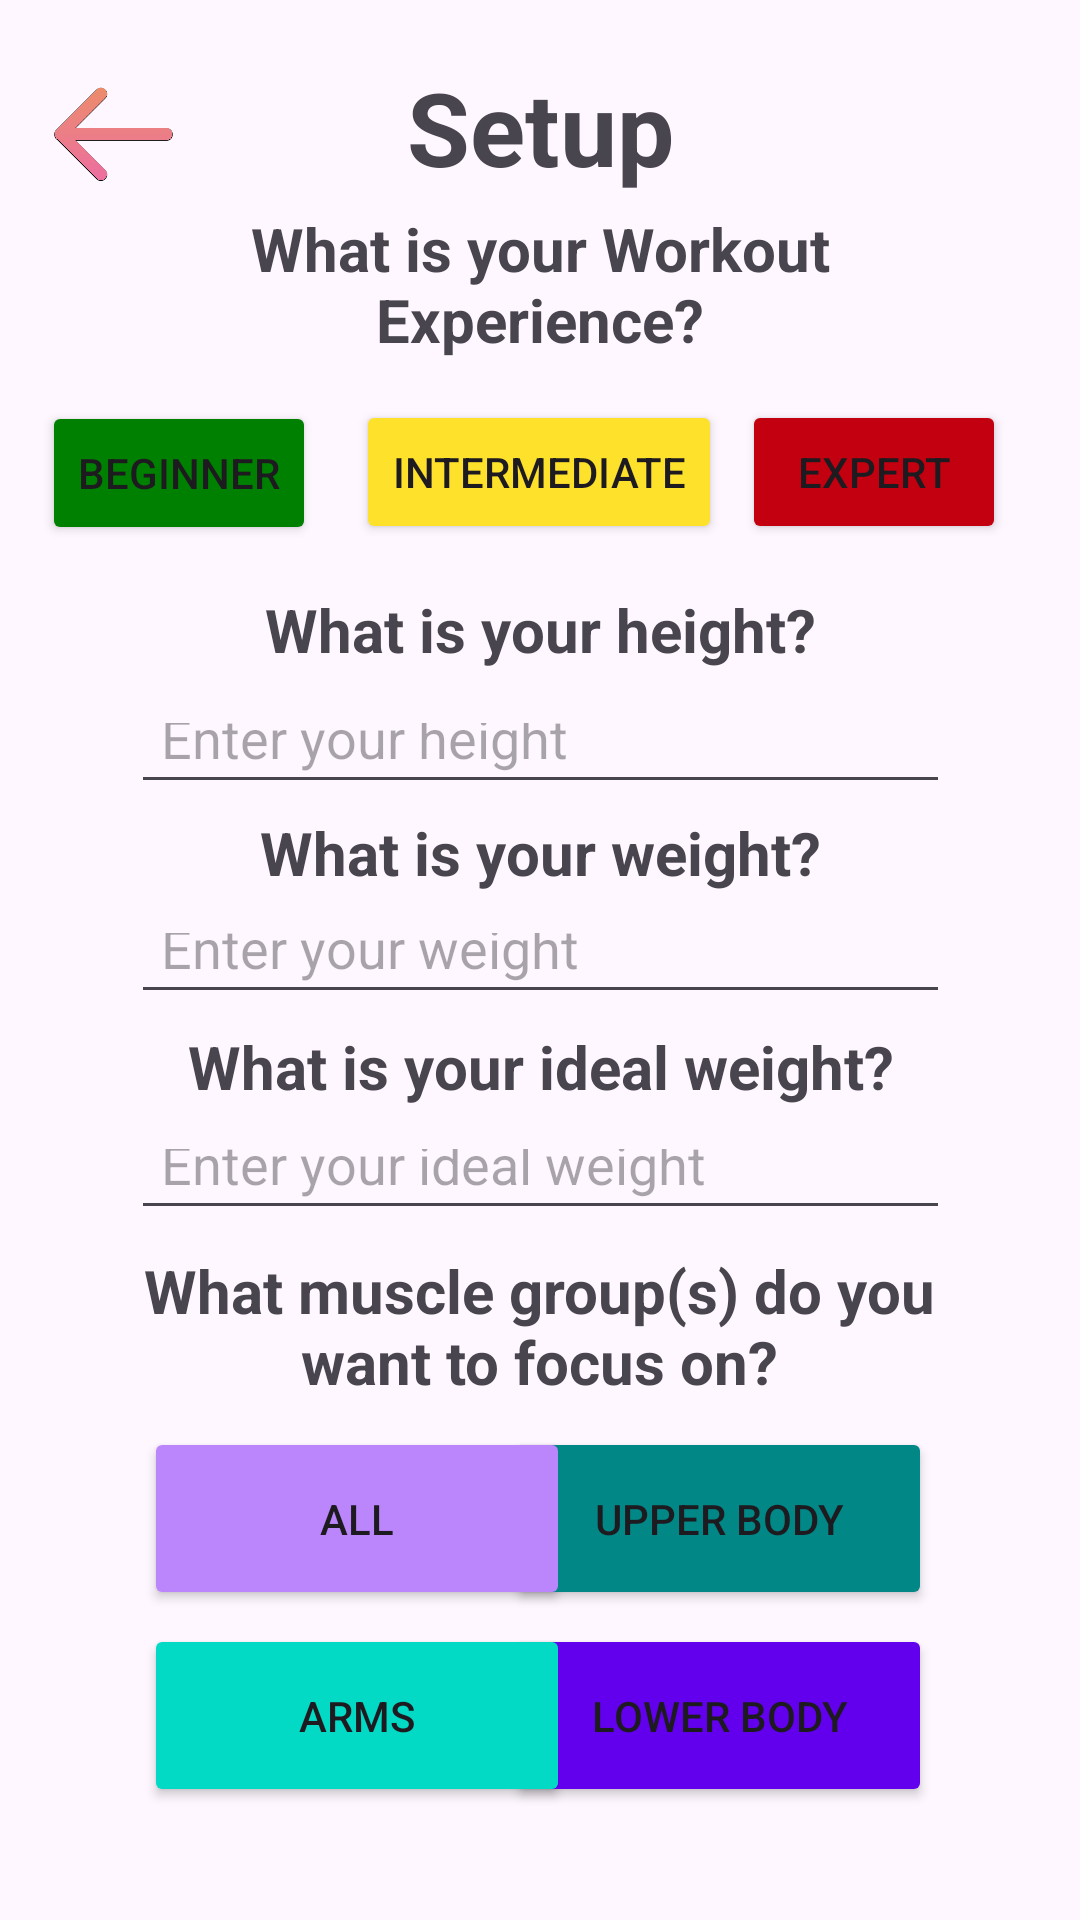

Write the Android layout XML for this screen, with the resource values it uses.
<!-- AndroidManifest.xml: application theme Theme.FITData -->
<!-- res/layout/setup_activity.xml -->
<?xml version="1.0" encoding="utf-8"?>
<androidx.constraintlayout.widget.ConstraintLayout xmlns:android="http://schemas.android.com/apk/res/android"
    xmlns:app="http://schemas.android.com/apk/res-auto"
    xmlns:tools="http://schemas.android.com/tools"
    android:layout_width="match_parent"
    android:layout_height="match_parent">

    <Button
        android:id="@+id/button17"
        android:layout_width="142dp"
        android:layout_height="61dp"
        android:layout_marginBottom="8dp"
        android:backgroundTint="@color/teal_700"
        android:text="Upper Body"
        app:layout_constraintBottom_toBottomOf="parent"
        app:layout_constraintEnd_toEndOf="parent"
        app:layout_constraintHorizontal_bias="0.773"
        app:layout_constraintStart_toStartOf="parent"
        app:layout_constraintTop_toTopOf="parent"
        app:layout_constraintVertical_bias="0.833" />

    <Button
        android:id="@+id/button16"
        android:layout_width="142dp"
        android:layout_height="61dp"
        android:layout_marginBottom="8dp"
        android:backgroundTint="@color/purple_500"
        android:text="Lower Body"
        app:layout_constraintBottom_toBottomOf="parent"
        app:layout_constraintEnd_toEndOf="parent"
        app:layout_constraintHorizontal_bias="0.773"
        app:layout_constraintStart_toStartOf="parent"
        app:layout_constraintTop_toTopOf="parent"
        app:layout_constraintVertical_bias="0.948" />

    <Button
        android:id="@+id/button15"
        android:layout_width="142dp"
        android:layout_height="61dp"
        android:layout_marginStart="48dp"
        android:layout_marginBottom="8dp"
        android:backgroundTint="@color/teal_200"
        android:text="Arms"
        app:layout_constraintBottom_toBottomOf="parent"
        app:layout_constraintEnd_toStartOf="@+id/button16"
        app:layout_constraintHorizontal_bias="0.0"
        app:layout_constraintStart_toStartOf="parent"
        app:layout_constraintTop_toTopOf="parent"
        app:layout_constraintVertical_bias="0.948" />

    <Button
        android:id="@+id/button13"
        android:layout_width="142dp"
        android:layout_height="61dp"
        android:layout_marginStart="48dp"
        android:layout_marginBottom="8dp"
        android:backgroundTint="@color/purple_200"
        android:text="All"
        app:layout_constraintBottom_toBottomOf="parent"
        app:layout_constraintEnd_toStartOf="@+id/button17"
        app:layout_constraintHorizontal_bias="0.0"
        app:layout_constraintStart_toStartOf="parent"
        app:layout_constraintTop_toTopOf="parent"
        app:layout_constraintVertical_bias="0.833" />

    <TextView
        android:id="@+id/welcomeView11"
        android:layout_width="288dp"
        android:layout_height="62dp"
        android:elevation="2dp"
        android:text="What muscle group(s) do you want to focus on?"
        android:textAlignment="center"
        android:textSize="20sp"
        android:textStyle="bold"
        app:layout_constraintBottom_toBottomOf="parent"
        app:layout_constraintEnd_toEndOf="parent"
        app:layout_constraintHorizontal_bias="0.495"
        app:layout_constraintStart_toStartOf="parent"
        app:layout_constraintTop_toTopOf="parent"
        app:layout_constraintVertical_bias="0.721" />

    <EditText
        android:id="@+id/et_height3"
        android:layout_width="273dp"
        android:layout_height="37dp"
        android:layout_marginBottom="14dp"
        android:hint="Enter your ideal weight"
        android:inputType="numberDecimal"
        android:padding="10dp"
        app:layout_constraintBottom_toTopOf="@+id/welcomeView11"
        app:layout_constraintEnd_toEndOf="parent"
        app:layout_constraintStart_toStartOf="parent"
        app:layout_constraintTop_toBottomOf="@+id/welcomeView10" />

    <TextView
        android:id="@+id/welcomeView10"
        android:layout_width="277dp"
        android:layout_height="38dp"
        android:elevation="2dp"
        android:text="What is your ideal weight?"
        android:textAlignment="center"
        android:textSize="20sp"
        android:textStyle="bold"
        app:layout_constraintBottom_toBottomOf="parent"
        app:layout_constraintEnd_toEndOf="parent"
        app:layout_constraintStart_toStartOf="parent"
        app:layout_constraintTop_toTopOf="parent"
        app:layout_constraintVertical_bias="0.568" />

    <EditText
        android:id="@+id/et_height2"
        android:layout_width="273dp"
        android:layout_height="37dp"
        android:layout_marginTop="8dp"
        android:layout_marginBottom="10dp"
        android:hint="Enter your weight"
        android:inputType="numberDecimal"
        android:padding="10dp"
        app:layout_constraintBottom_toTopOf="@+id/welcomeView10"
        app:layout_constraintEnd_toEndOf="parent"
        app:layout_constraintStart_toStartOf="parent"
        app:layout_constraintTop_toBottomOf="@+id/welcomeView9" />

    <TextView
        android:id="@+id/welcomeView9"
        android:layout_width="203dp"
        android:layout_height="28dp"
        android:elevation="2dp"
        android:text="What is your weight?"
        android:textAlignment="center"
        android:textSize="20sp"
        android:textStyle="bold"
        app:layout_constraintBottom_toBottomOf="parent"
        app:layout_constraintEnd_toEndOf="parent"
        app:layout_constraintStart_toStartOf="parent"
        app:layout_constraintTop_toTopOf="parent"
        app:layout_constraintVertical_bias="0.442" />

    <TextView
        android:id="@+id/welcomeView8"
        android:layout_width="203dp"
        android:layout_height="28dp"
        android:elevation="2dp"
        android:text="What is your height?"
        android:textAlignment="center"
        android:textSize="20sp"
        android:textStyle="bold"
        app:layout_constraintBottom_toBottomOf="parent"
        app:layout_constraintEnd_toEndOf="parent"
        app:layout_constraintStart_toStartOf="parent"
        app:layout_constraintTop_toTopOf="parent"
        app:layout_constraintVertical_bias="0.321" />

    <Button
        android:id="@+id/button4"
        android:layout_width="wrap_content"
        android:layout_height="wrap_content"
        android:backgroundTint="@color/red"
        android:text="Expert"
        app:layout_constraintBottom_toBottomOf="parent"
        app:layout_constraintEnd_toEndOf="parent"
        app:layout_constraintHorizontal_bias="0.909"
        app:layout_constraintStart_toStartOf="parent"
        app:layout_constraintTop_toTopOf="parent"
        app:layout_constraintVertical_bias="0.225" />

    <Button
        android:id="@+id/button3"
        android:layout_width="wrap_content"
        android:layout_height="wrap_content"
        android:backgroundTint="@color/yellow"
        android:text="Intermediate"
        app:layout_constraintBottom_toBottomOf="parent"
        app:layout_constraintEnd_toEndOf="parent"
        app:layout_constraintHorizontal_bias="0.498"
        app:layout_constraintStart_toStartOf="parent"
        app:layout_constraintTop_toTopOf="parent"
        app:layout_constraintVertical_bias="0.225" />

    <Button
        android:id="@+id/button"
        android:layout_width="wrap_content"
        android:layout_height="wrap_content"
        android:backgroundTint="@color/green"
        android:text="Beginner"
        app:layout_constraintBottom_toBottomOf="parent"
        app:layout_constraintEnd_toEndOf="parent"
        app:layout_constraintHorizontal_bias="0.052"
        app:layout_constraintStart_toStartOf="parent"
        app:layout_constraintTop_toTopOf="parent"
        app:layout_constraintVertical_bias="0.226" />

    <TextView
        android:id="@+id/welcomeView7"
        android:layout_width="195dp"
        android:layout_height="61dp"
        android:elevation="2dp"
        android:text="What is your Workout Experience?"
        android:textAlignment="center"
        android:textSize="20sp"
        android:textStyle="bold"
        app:layout_constraintBottom_toBottomOf="parent"
        app:layout_constraintEnd_toEndOf="parent"
        app:layout_constraintStart_toStartOf="parent"
        app:layout_constraintTop_toTopOf="parent"
        app:layout_constraintVertical_bias="0.12" />

    <TextView
        android:id="@+id/welcomeView6"
        android:layout_width="285dp"
        android:layout_height="47dp"
        android:elevation="2dp"
        android:text="Setup"
        android:textAlignment="center"
        android:textSize="34sp"
        android:textStyle="bold"
        app:layout_constraintBottom_toBottomOf="parent"
        app:layout_constraintEnd_toEndOf="parent"
        app:layout_constraintStart_toStartOf="parent"
        app:layout_constraintTop_toTopOf="parent"
        app:layout_constraintVertical_bias="0.033" />

    <EditText
        android:id="@+id/et_height"
        android:layout_width="273dp"
        android:layout_height="37dp"
        android:layout_marginTop="12dp"
        android:layout_marginBottom="8dp"
        android:hint="Enter your height"
        android:inputType="text"
        android:padding="10dp"
        app:layout_constraintBottom_toTopOf="@+id/welcomeView9"
        app:layout_constraintEnd_toEndOf="parent"
        app:layout_constraintStart_toStartOf="parent"
        app:layout_constraintTop_toBottomOf="@+id/welcomeView8" />

    <ImageView
        android:id="@+id/backView"
        android:layout_width="41dp"
        android:layout_height="40dp"
        android:clickable="true"
        android:focusable="true"
        app:layout_constraintBottom_toBottomOf="parent"
        app:layout_constraintEnd_toEndOf="parent"
        app:layout_constraintHorizontal_bias="0.054"
        app:layout_constraintStart_toStartOf="parent"
        app:layout_constraintTop_toTopOf="parent"
        app:layout_constraintVertical_bias="0.041"
        app:srcCompat="@drawable/back_arrow_fit_data" />

</androidx.constraintlayout.widget.ConstraintLayout>
<!-- resources referenced by this layout -->
<resources>
  <color name="green">#008000</color>
  <color name="purple_200">#FFBB86FC</color>
  <color name="purple_500">#FF6200EE</color>
  <color name="red">#c30010</color>
  <color name="teal_200">#FF03DAC5</color>
  <color name="teal_700">#FF018786</color>
  <color name="yellow">#FEE12B</color>
  <!-- drawable back_arrow_fit_data: png bitmap (drawable, 21628 bytes) -->
  <style name="Theme.FITData" parent="Theme.MaterialComponents.DayNight.DarkActionBar">
          
          <item name="colorPrimary">@color/purple_500</item>
          <item name="colorPrimaryVariant">@color/purple_700</item>
          <item name="colorOnPrimary">@color/white</item>
          
          <item name="colorSecondary">@color/teal_200</item>
          <item name="colorSecondaryVariant">@color/teal_700</item>
          <item name="colorOnSecondary">@color/black</item>
          
          <item name="android:statusBarColor">?attr/colorPrimaryVariant</item>
          
      </style>
  <color name="purple_700">#FF3700B3</color>
  <color name="white">#FFFFFFFF</color>
  <color name="black">#FF000000</color>
</resources>
